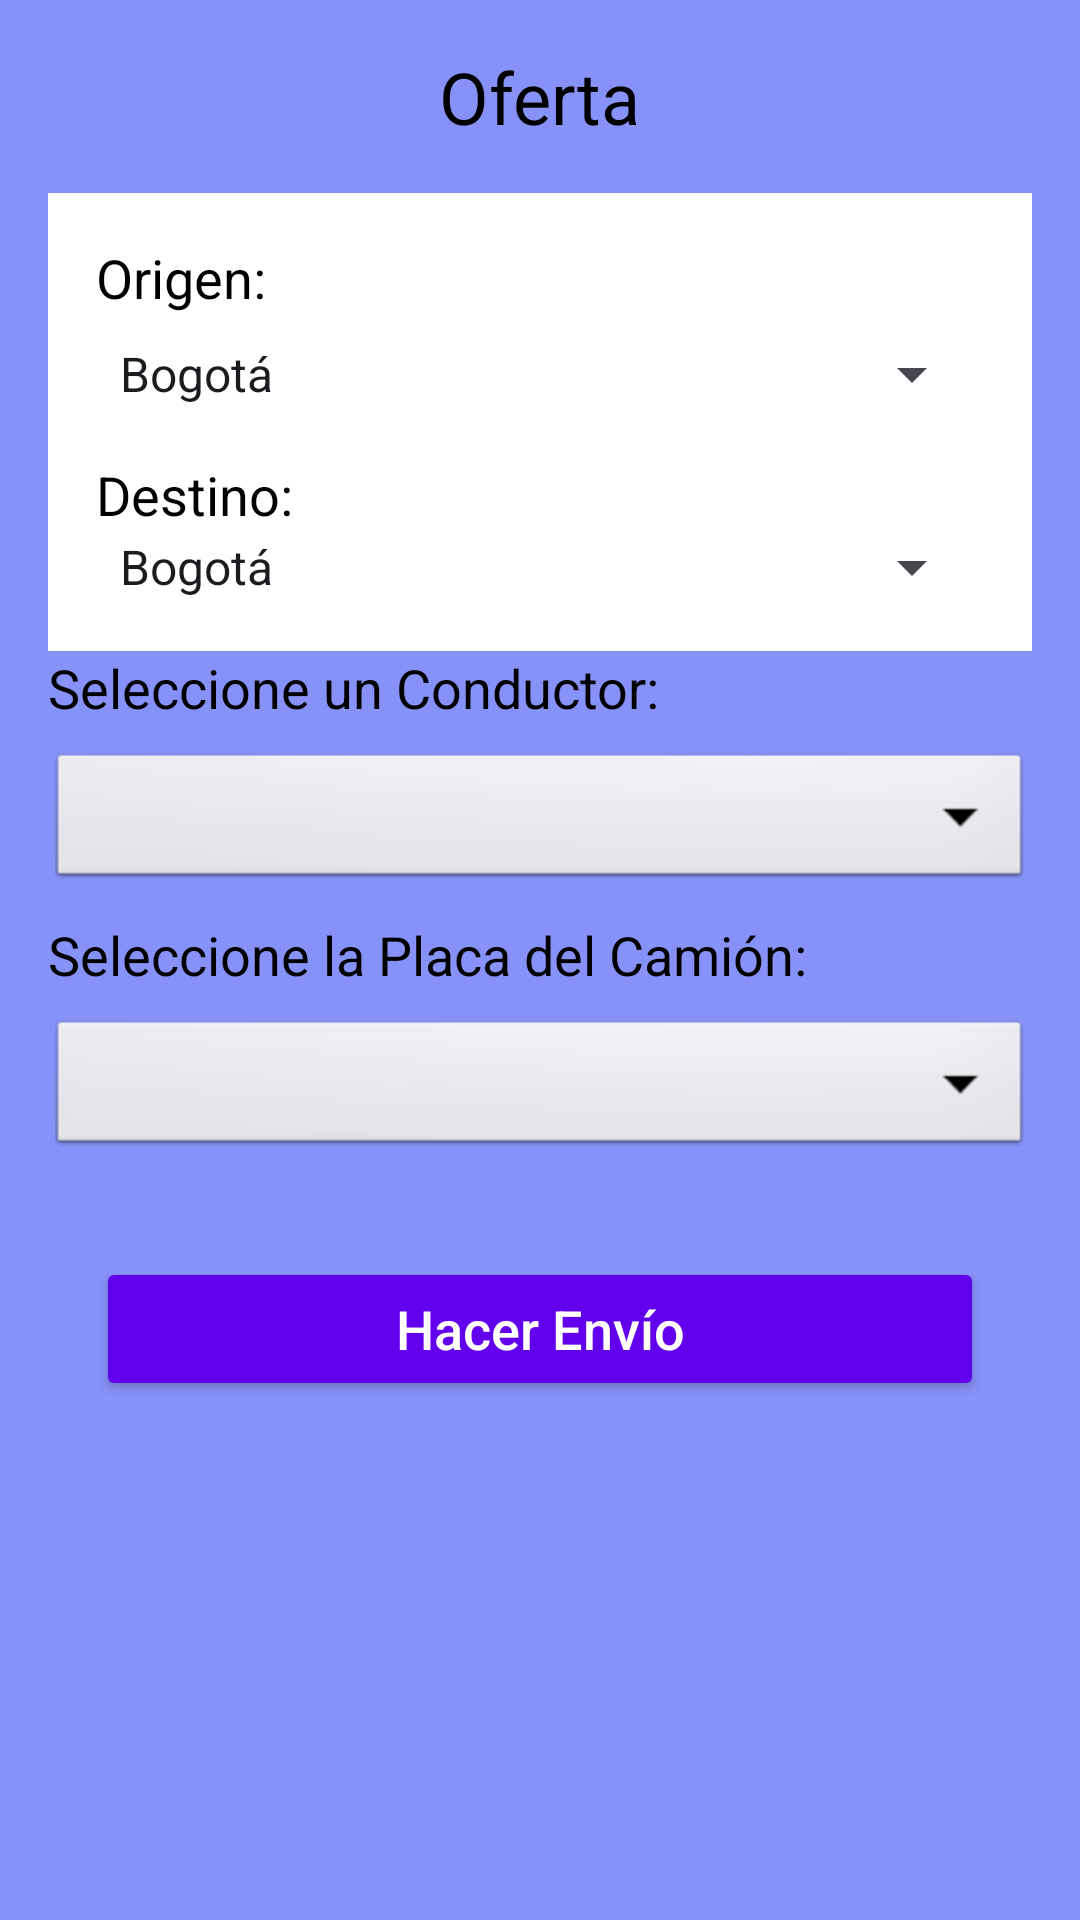

Here is an Android app screen rendered from its layout file. Give the layout XML and the strings, colors and styles it references.
<!-- AndroidManifest.xml: application theme Theme.Ingreso -->
<!-- res/layout/fragment_oferta.xml -->
<?xml version="1.0" encoding="utf-8"?>
<FrameLayout xmlns:android="http://schemas.android.com/apk/res/android"
    xmlns:tools="http://schemas.android.com/tools"
    android:layout_width="match_parent"
    android:layout_height="match_parent"
    android:background="@color/lavender"
    tools:context=".Proprietary.OfertaFragment">

    
    <LinearLayout
        android:layout_width="match_parent"
        android:layout_height="match_parent"
        android:orientation="vertical"
        android:padding="16dp">

        
        <TextView
            android:layout_width="wrap_content"
            android:layout_height="wrap_content"
            android:text="Oferta"
            android:textSize="24sp"
            android:textColor="@color/black"
            android:layout_gravity="center_horizontal"
            android:layout_marginBottom="16dp"/>

        
        <LinearLayout
            android:layout_width="match_parent"
            android:layout_height="wrap_content"
            android:background="@android:color/white"
            android:orientation="vertical"
            android:padding="16dp">

            <TextView
                android:id="@+id/text_origin"
                android:layout_width="wrap_content"
                android:layout_height="wrap_content"
                android:layout_marginBottom="8dp"
                android:text="Origen:"
                android:textColor="@color/black"
                android:textSize="18sp" />

            <Spinner
                android:id="@+id/spinner_origin"
                android:layout_width="match_parent"
                android:layout_height="wrap_content"
                android:entries="@array/colombia_cities" />

            
            <TextView
                android:id="@+id/text_destination"
                android:layout_width="wrap_content"
                android:layout_height="wrap_content"
                android:layout_marginTop="16dp"
                android:text="Destino:"
                android:textColor="@color/black"
                android:textSize="18sp" />
            <Spinner
                android:id="@+id/spinner_destination"
                android:layout_width="match_parent"
                android:layout_height="wrap_content"
                android:entries="@array/colombia_cities" />

        </LinearLayout>

        
        <TextView
            android:id="@+id/text_label"
            android:layout_width="wrap_content"
            android:layout_height="wrap_content"
            android:text="Seleccione un Conductor:"
            android:textSize="18sp"
            android:textColor="@android:color/black"
            android:layout_marginBottom="8dp"/>

        <Spinner
            android:id="@+id/spinner_drivers"
            android:layout_width="match_parent"
            android:layout_height="wrap_content"
            android:textSize="16sp"
            android:textColor="@android:color/black"
            android:background="@android:drawable/btn_dropdown"
            android:spinnerMode="dropdown" />

        
        <TextView
            android:id="@+id/text_truck_label"
            android:layout_width="wrap_content"
            android:layout_height="wrap_content"
            android:text="Seleccione la Placa del Camión:"
            android:textSize="18sp"
            android:textColor="@android:color/black"
            android:layout_marginTop="8dp"
            android:layout_marginBottom="8dp"/>

        <Spinner
            android:id="@+id/spinner_trucks"
            android:layout_width="match_parent"
            android:layout_height="wrap_content"
            android:textColor="@android:color/black"
            android:background="@android:drawable/btn_dropdown"
            android:spinnerMode="dropdown" />

        
        <LinearLayout
            xmlns:android="http://schemas.android.com/apk/res/android"
            android:layout_width="match_parent"
            android:layout_height="wrap_content"
            android:padding="16dp">

            <Button
                android:id="@+id/btn_driver"
                android:layout_width="match_parent"
                android:layout_height="wrap_content"
                android:layout_marginTop="16dp"
                android:backgroundTint="@color/primary_color"
                android:text="Hacer Envío"
                android:textAllCaps="false"
                android:textColor="@android:color/white"
                android:textSize="18sp" />

        </LinearLayout>

    </LinearLayout>


</FrameLayout>
<!-- resources referenced by this layout -->
<resources>
  <string-array name="colombia_cities">
          <item>Bogotá</item>
          <item>Medellín</item>
          <item>Cali</item>
          <item>Barranquilla</item>
          <item>Cartagena</item>
      </string-array>
  <color name="black">#FF000000</color>
  <color name="lavender">#8692f7</color>
  <color name="primary_color">#FF6200EE</color>
  <style name="Theme.Ingreso" parent="Base.Theme.Ingreso" />
  <style name="Base.Theme.Ingreso" parent="Theme.Material3.DayNight.NoActionBar">
          
          
      </style>
</resources>
